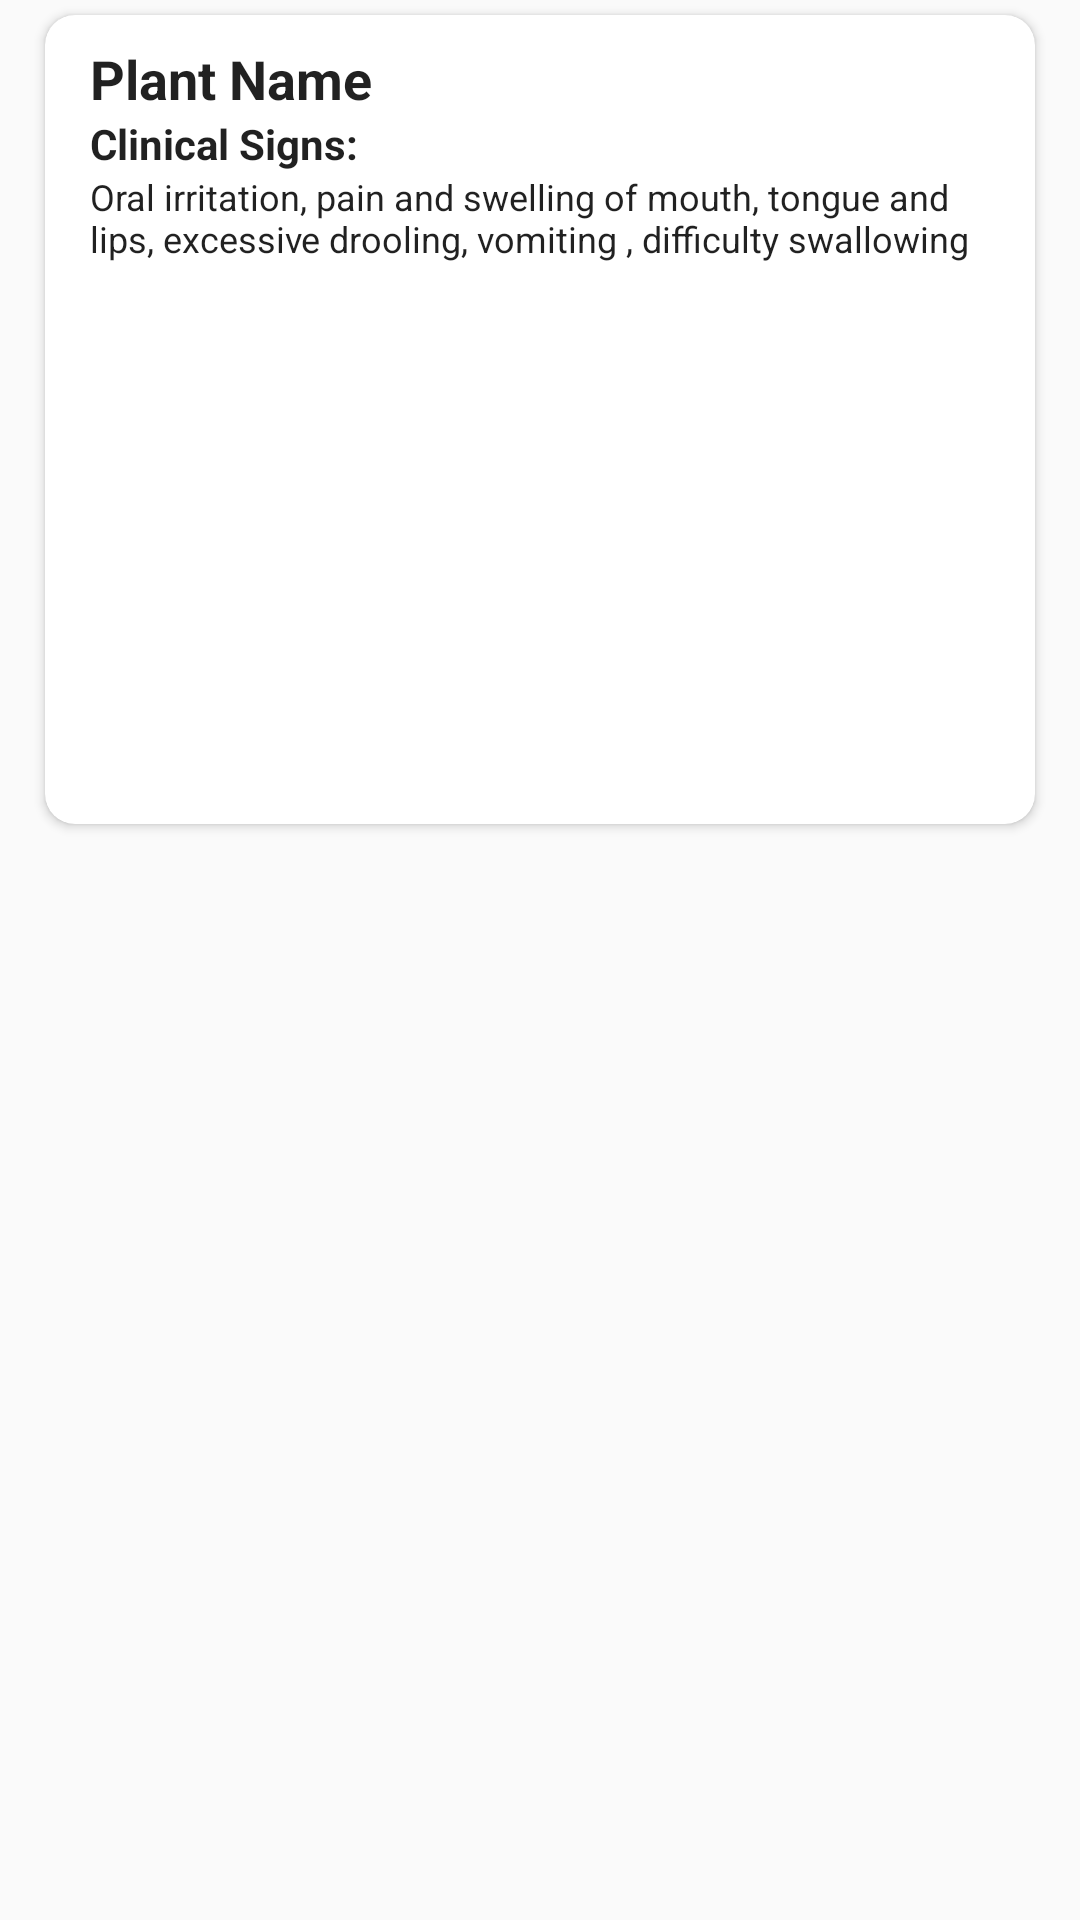

Reconstruct the res/layout file that produces this screen, plus the resources it refers to.
<!-- AndroidManifest.xml: application theme AppTheme -->
<!-- res/layout/wild_toxic_plant_item.xml -->
<?xml version="1.0" encoding="utf-8"?>

<RelativeLayout xmlns:android="http://schemas.android.com/apk/res/android"
    android:layout_width="match_parent"
    android:layout_height="match_parent"
    xmlns:card_view="http://schemas.android.com/tools"
    android:orientation="vertical">

    <android.support.v7.widget.CardView xmlns:android="http://schemas.android.com/apk/res/android"
        xmlns:app="http://schemas.android.com/apk/res-auto"
        android:layout_width="match_parent"
        android:layout_height="wrap_content"
        android:layout_marginStart="15dp"
        android:layout_marginEnd="15dp"
        android:layout_marginTop="5dp"
        card_view:cardElevation="20dp"
        android:clickable="true"
        android:foreground="?android:attr/selectableItemBackground"
        app:cardCornerRadius="10dp">

        <RelativeLayout
            android:layout_width="match_parent"
            android:layout_height="match_parent">

            <ImageView

                android:id="@+id/HouseToxicPlantImage"
                android:layout_width="match_parent"
                android:layout_height="180dp"
                android:layout_alignParentLeft="true"
                android:layout_alignParentStart="true"
                android:layout_below="@+id/clinicalSigns"
                android:layout_marginTop="7dp"
                android:layout_weight="0.09"
                android:scaleType="centerCrop" />

            <TextView
                android:id="@+id/nameText"
                android:layout_width="wrap_content"
                android:layout_height="wrap_content"
                android:layout_marginTop="9dp"
                android:text="Plant Name"
                android:textAppearance="@style/TextAppearance.AppCompat.Body1"
                android:textSize="18sp"
                android:textStyle="bold"
                android:layout_alignParentTop="true"
                android:layout_alignLeft="@+id/textView3"
                android:layout_alignStart="@+id/textView3" />

            <TextView
                android:id="@+id/clinicalSigns"
                android:layout_width="300dp"
                android:layout_height="wrap_content"
                android:layout_alignLeft="@+id/textView3"
                android:layout_alignStart="@+id/textView3"
                android:layout_below="@+id/textView3"
                android:ellipsize="end"
                android:text="Oral irritation, pain and swelling of mouth, tongue and lips, excessive drooling, vomiting , difficulty swallowing"
                android:textAppearance="@style/TextAppearance.AppCompat"
                android:textSize="12sp" />

            <TextView
                android:id="@+id/textView3"
                android:layout_width="wrap_content"
                android:layout_height="wrap_content"
                android:layout_marginLeft="15dp"
                android:layout_marginStart="15dp"
                android:text="Clinical Signs: "
                android:textAppearance="@style/TextAppearance.AppCompat"
                android:textStyle="bold"
                android:layout_below="@+id/nameText"
                android:layout_alignParentLeft="true"
                android:layout_alignParentStart="true" />


        </RelativeLayout>

    </android.support.v7.widget.CardView>
</RelativeLayout>
<!-- resources referenced by this layout -->
<resources>
  <style name="AppTheme" parent="Theme.AppCompat.Light.DarkActionBar">
          
          <item name="colorPrimary">@color/colorPrimary</item>
          <item name="colorPrimaryDark">@color/colorPrimaryDark</item>
          <item name="colorAccent">@color/colorAccent</item>
      </style>
  <color name="colorPrimary">#354758</color>
  <color name="colorPrimaryDark">#222E38</color>
  <color name="colorAccent">#354758</color>
</resources>
